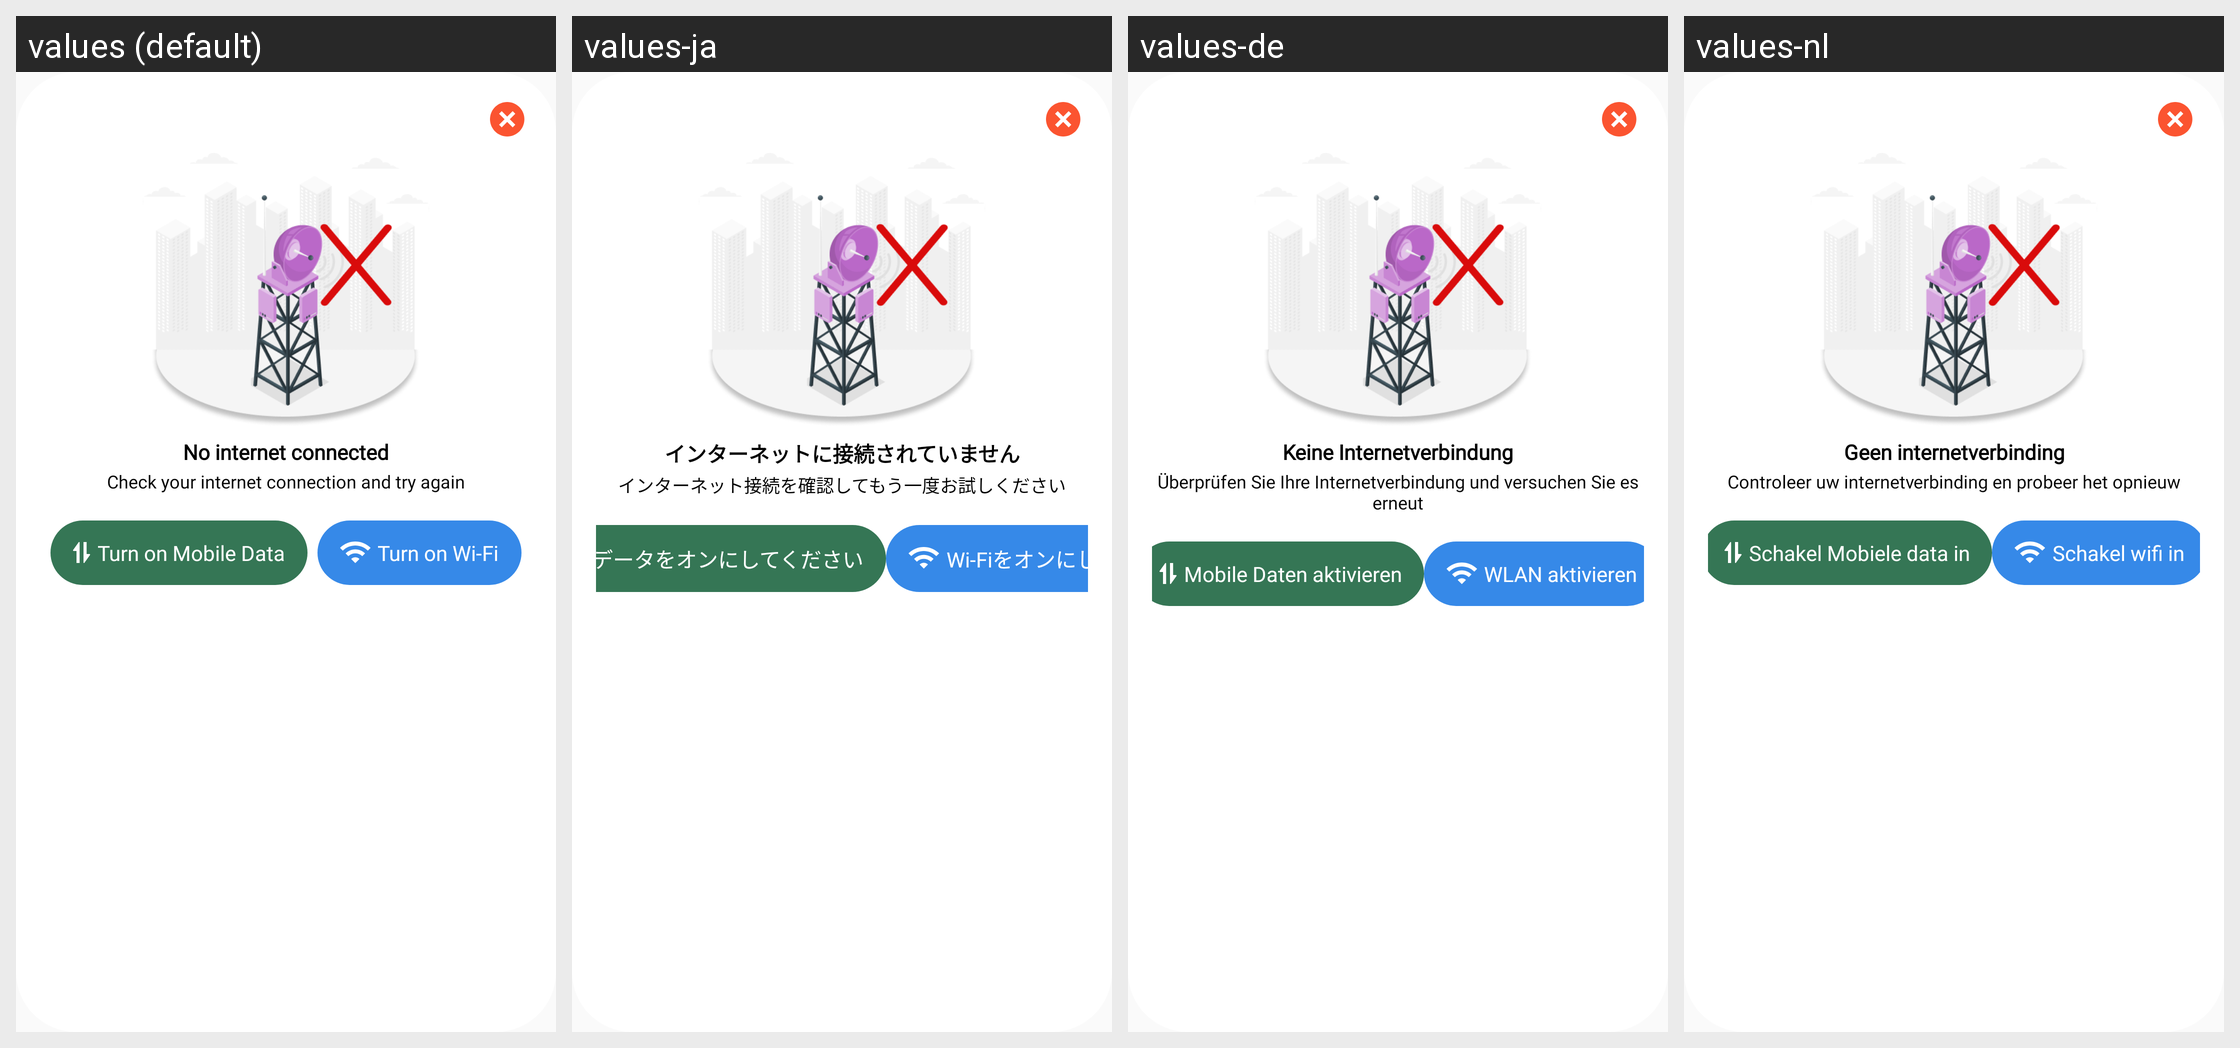

This grid shows one Android layout under several languages. Give, for every string resource on the screen, its name, the default text and each shown locale's text.
Android screen res/layout/dlg_no_internet.xml rendered under 4 locales, left to right: values (default), values-ja, values-de, values-nl. Device: Nexus 5 (rendered at 1080×1920; each locale shown at half size, 540×960, under a caption strip naming it); theme AppTheme.NoActionBar.
Other locales in the repository, not shown: values-af, values-ar, values-bn, values-cs, values-da, values-fil, values-fr, values-hi, values-in, values-it, values-ko, values-ms, values-pt, values-zh.
Strings drawn on this screen, with the default value and each locale's value (text and hints the layout hard-codes, and strings that could not be matched under every locale, appear in the picture but are not listed):

no_internet_connected
  values: No internet connected
  values-ja: インターネットに接続されていません
  values-de: Keine Internetverbindung
  values-nl: Geen internetverbinding

check_your_internet_connection_and_try_again
  values: Check your internet connection and try again
  values-ja: インターネット接続を確認してもう一度お試しください
  values-de: Überprüfen Sie Ihre Internetverbindung und versuchen Sie es erneut
  values-nl: Controleer uw internetverbinding en probeer het opnieuw

turn_on_mobile_data
  values: Turn on Mobile Data
  values-ja: モバイルデータをオンにしてください
  values-de: Mobile Daten aktivieren
  values-nl: Schakel Mobiele data in

turn_on_wi_fi
  values: Turn on Wi-Fi
  values-ja: Wi-Fiをオンにしてください
  values-de: WLAN aktivieren
  values-nl: Schakel wifi in
